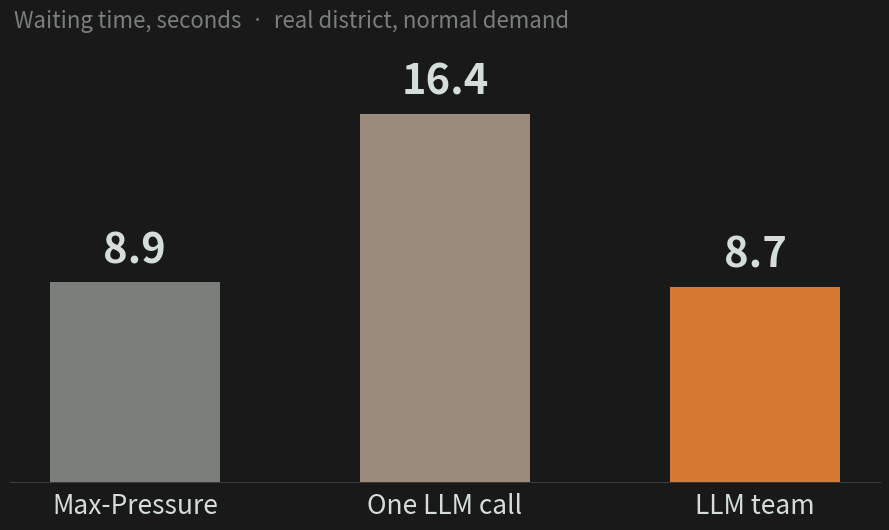

The script that saved this image:
"""Build the MARL cover figure: waiting time on the real district, from the
page's own benchmark table (mean over 3 seeds, medium demand, normal scenario).
"""
import matplotlib
matplotlib.use("Agg")
import matplotlib.pyplot as plt

BG = "#191919"
TEXT = "#D4DDD8"
GREY = "#7a7f7c"
BROWN = "#9a8b7d"
ACCENT = "#d67933"

bars = [
    ("Max-Pressure", 8.9, GREY),
    ("One LLM call", 16.4, BROWN),
    ("LLM team", 8.7, ACCENT),
]

fig, ax = plt.subplots(figsize=(9, 5.4), dpi=100)
fig.patch.set_facecolor(BG)
ax.set_facecolor(BG)

xs = range(len(bars))
vals = [b[1] for b in bars]
ax.bar(xs, vals, width=0.55, color=[b[2] for b in bars], zorder=3)

for x, (label, v, _) in zip(xs, bars):
    ax.text(x, v + 0.45, f"{v:.1f}", ha="center", va="bottom",
            color=TEXT, fontsize=30, fontweight="bold", zorder=4)

ax.set_xticks(list(xs))
ax.set_xticklabels([b[0] for b in bars], color=TEXT, fontsize=19)
ax.set_ylim(0, 20)
ax.set_yticks([])
for side in ("top", "right", "left"):
    ax.spines[side].set_visible(False)
ax.spines["bottom"].set_color("#3a3a3a")
ax.tick_params(axis="x", length=0, pad=8)
ax.grid(axis="y", color="#2a2a2a", linewidth=1, zorder=0)

ax.text(0.005, 1.0, "Waiting time, seconds  ·  real district, normal demand",
        transform=ax.transAxes, color=GREY, fontsize=16, va="bottom")

fig.tight_layout()
fig.savefig("cover.png", facecolor=BG)
print("saved cover.png")
